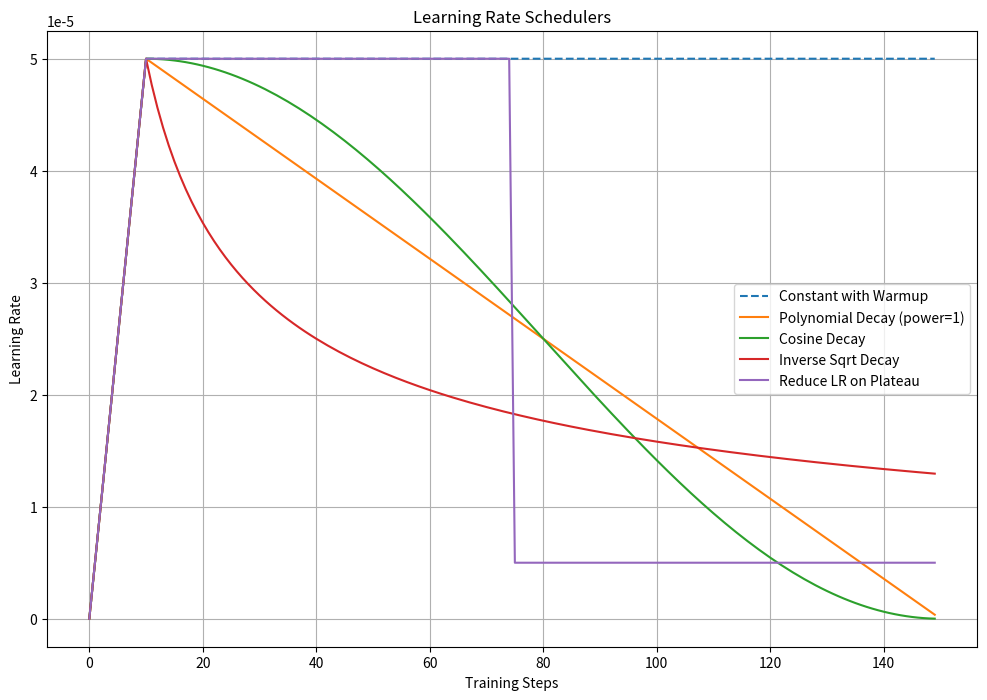

This chart was generated by the following Python code:
import numpy as np
import matplotlib.pyplot as plt

# Parameters
total_steps = 150
warmup_steps = 10
lr_max = 5e-5

# Step values for plotting
steps = np.arange(total_steps)

# Schedulers
# Constant with Warmup
def constant_with_warmup(step, warmup_steps, lr_max):
    if step < warmup_steps:
        return lr_max * (step / warmup_steps)
    return lr_max

# Polynomial Decay
def polynomial_decay(step, warmup_steps, total_steps, lr_max, power=2):
    if step < warmup_steps:
        return lr_max * (step / warmup_steps)
    return lr_max * ((total_steps - step) / (total_steps - warmup_steps)) ** power

# Cosine Decay
def cosine_decay(step, warmup_steps, total_steps, lr_max):
    if step < warmup_steps:
        return lr_max * (step / warmup_steps)
    return lr_max * 0.5 * (1 + np.cos(np.pi * (step - warmup_steps) / (total_steps - warmup_steps)))

# Inverse Square Root Decay
def inverse_sqrt_decay(step, warmup_steps, total_steps, lr_max):
    if step < warmup_steps:
        return lr_max * (step / warmup_steps)
    return lr_max * (warmup_steps / max(1, step)) ** 0.5

# Reduce LR on Plateau (simulated as a sharp drop after halfway)
def reduce_lr_on_plateau(step, warmup_steps, lr_max):
    if step < warmup_steps:
        return lr_max * (step / warmup_steps)
    if step < total_steps / 2:
        return lr_max
    return lr_max * 0.1

# Generate learning rates
lr_constant = [constant_with_warmup(s, warmup_steps, lr_max) for s in steps]
lr_polynomial = [polynomial_decay(s, warmup_steps, total_steps, lr_max, power=1) for s in steps]
lr_cosine = [cosine_decay(s, warmup_steps, total_steps, lr_max) for s in steps]
lr_inverse_sqrt = [inverse_sqrt_decay(s, warmup_steps, total_steps, lr_max) for s in steps]
lr_plateau = [reduce_lr_on_plateau(s, warmup_steps, lr_max) for s in steps]

# Plotting
plt.figure(figsize=(12, 8))
plt.plot(steps, lr_constant, label="Constant with Warmup", linestyle="--")
plt.plot(steps, lr_polynomial, label="Polynomial Decay (power=1)")
plt.plot(steps, lr_cosine, label="Cosine Decay")
plt.plot(steps, lr_inverse_sqrt, label="Inverse Sqrt Decay")
plt.plot(steps, lr_plateau, label="Reduce LR on Plateau")
plt.title("Learning Rate Schedulers")
plt.xlabel("Training Steps")
plt.ylabel("Learning Rate")
plt.legend()
plt.grid()
plt.show()
